2-way image classification set "karaage_poodle_small" from GitHub (cyakooo/Karapoodle); label vocabulary: karaage, poodle.

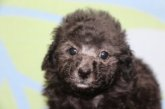
Label: poodle

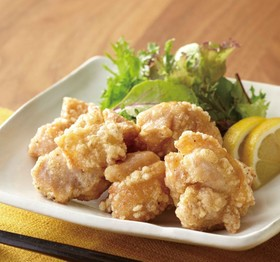
Label: karaage

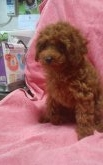
Label: poodle

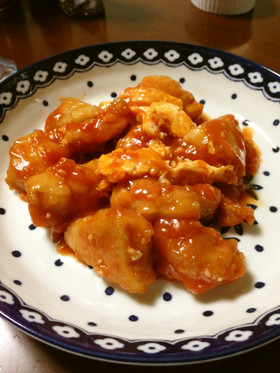
Label: karaage

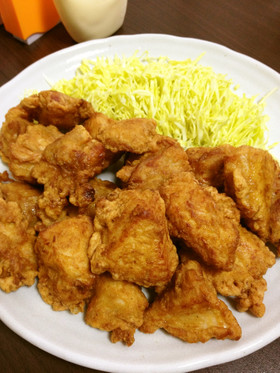
Label: karaage

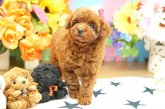
Label: poodle
